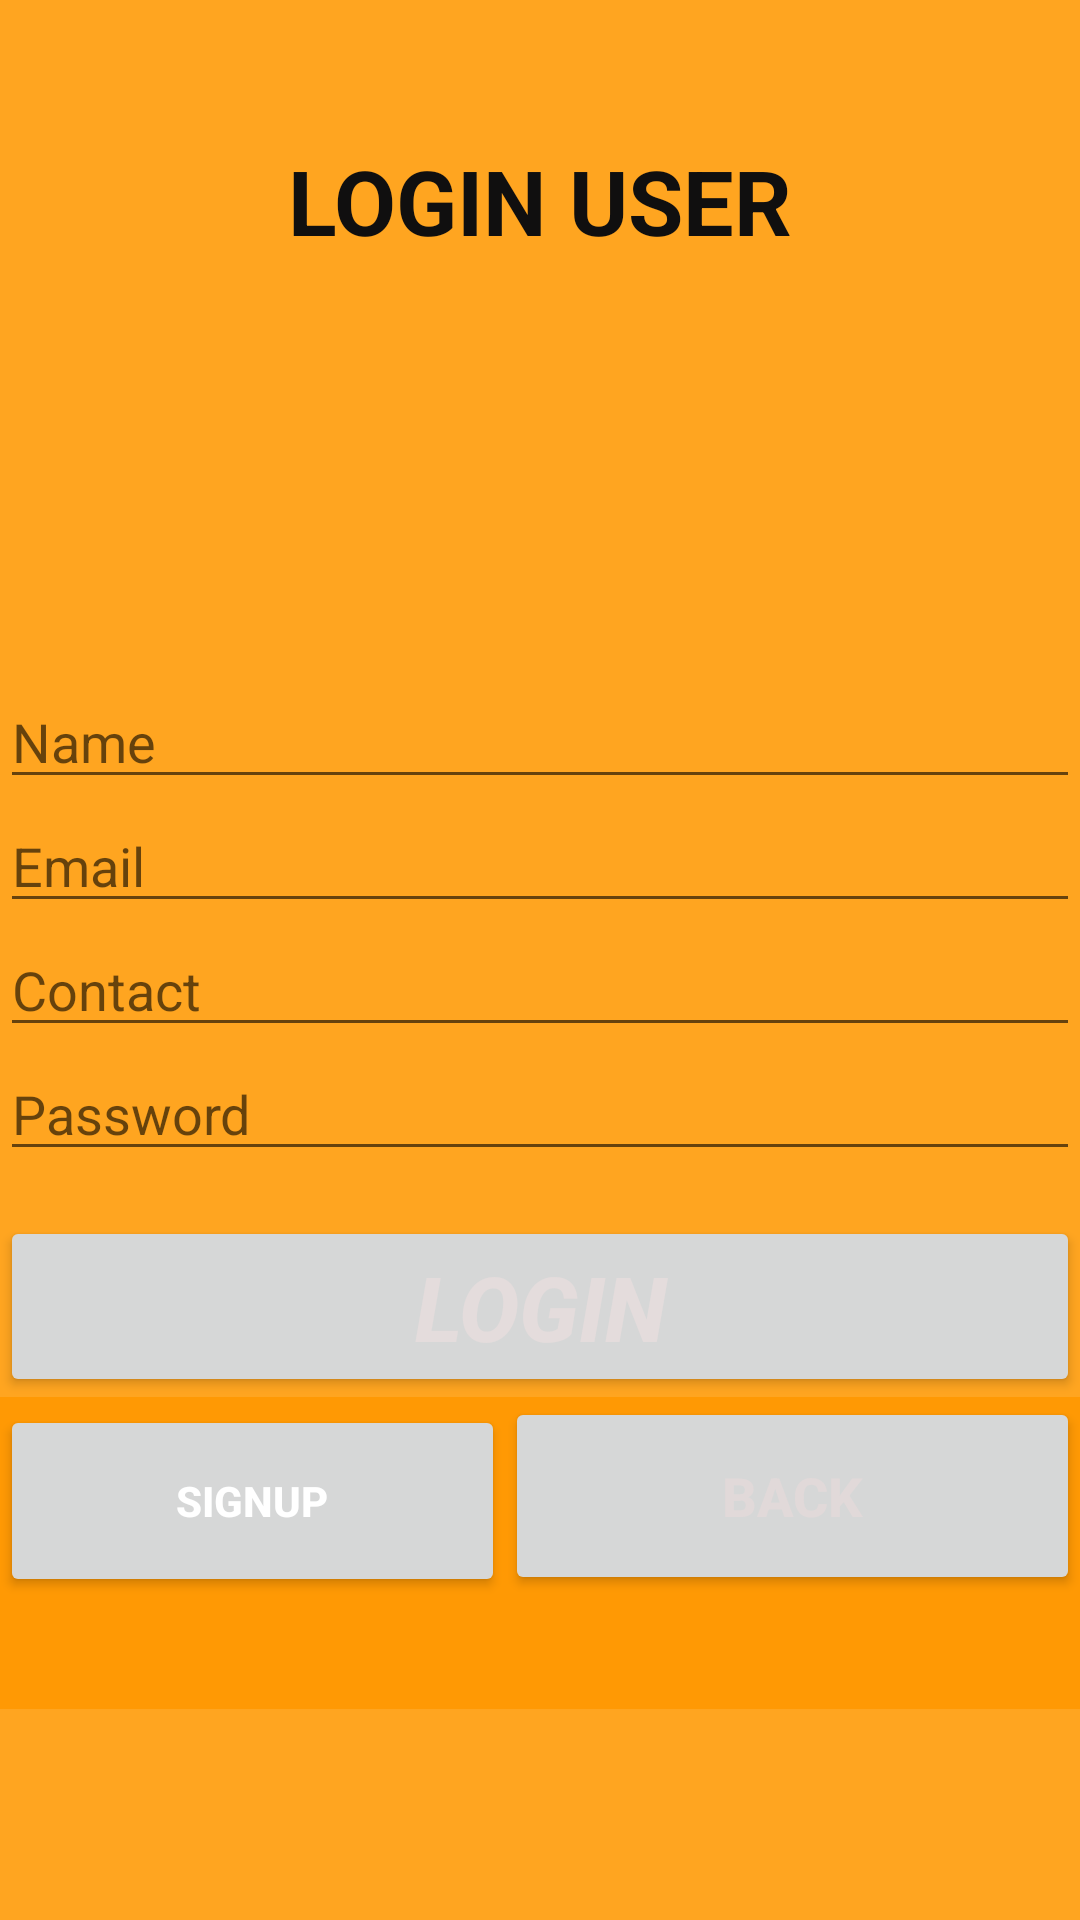

The Android layout XML behind this screen, and the referenced resources:
<!-- AndroidManifest.xml: application theme Theme.1stAppllication -->
<!-- res/layout/activity_main.xml -->
<?xml version="1.0" encoding="utf-8"?>
<LinearLayout xmlns:android="http://schemas.android.com/apk/res/android"
    xmlns:app="http://schemas.android.com/apk/res-auto"
    xmlns:tools="http://schemas.android.com/tools"
    android:layout_width="match_parent"
    android:layout_height="match_parent"
    android:background="#DFFF9800"
    android:orientation="vertical"
    tools:context=".MainActivity">


    <TextView
        android:id="@+id/textView"
        android:layout_width="match_parent"
        android:layout_height="90dp"
        android:layout_marginTop="22dp"
        android:gravity="center"
        android:text="Login User"
        android:textAllCaps="true"
        android:textColor="#100F0F"
        android:textSize="30sp"
        android:textStyle="bold" />

    <ImageView
        android:id="@+id/imageView"
        android:layout_width="match_parent"
        android:layout_height="90dp"
        android:layout_marginTop="10dp"
        app:srcCompat="@drawable/avatar1_big" />

    <EditText
        android:id="@+id/editTextTextPersonName"
        android:layout_width="match_parent"
        android:layout_height="wrap_content"
        android:layout_marginTop="13dp"
        android:ems="10"
        android:hint="Name"
        android:inputType="textPersonName"
        android:textSize="18sp" />

    <EditText
        android:id="@+id/editTextTextEmailAddress2"
        android:layout_width="match_parent"
        android:layout_height="wrap_content"
        android:ems="10"
        android:hint="Email"
        android:inputType="textEmailAddress"
        android:textSize="18sp" />

    <EditText
        android:id="@+id/editTextPhone"
        android:layout_width="match_parent"
        android:layout_height="wrap_content"
        android:ems="10"
        android:hint="Contact"
        android:inputType="phone"
        android:textSize="18sp" />

    <EditText
        android:id="@+id/editTextTextPassword"
        android:layout_width="match_parent"
        android:layout_height="wrap_content"
        android:ems="10"
        android:hint="Password"
        android:inputType="textPassword"
        android:textSize="18sp" />

    <Button
        android:id="@+id/Loginbtn"
        android:layout_width="match_parent"
        android:layout_height="wrap_content"
        android:layout_marginTop="15dp"
        android:text="Login"
        android:textColor="#E4DCDC"
        android:textSize="30sp"
        android:textStyle="bold|italic" />

    <LinearLayout
        android:layout_width="match_parent"
        android:layout_height="104dp"
        android:background="#DDFF9800"
        android:orientation="horizontal">

        <Button
            android:id="@+id/Signupbtn"
            android:layout_width="wrap_content"
            android:layout_height="64dp"
            android:layout_weight="1"
            android:text="Signup"
            android:textColor="#FFFFFF"
            android:textSize="14sp"
            android:textStyle="bold" />

        <Button
            android:id="@+id/button5"
            android:layout_width="111dp"
            android:layout_height="66dp"
            android:layout_weight="1"
            android:text="Back"
            android:textColor="#E1D9D9"
            android:textSize="18sp"
            android:textStyle="bold" />
    </LinearLayout>

</LinearLayout>
<!-- resources referenced by this layout -->
<resources>
  <style name="Theme.1stAppllication" parent="Theme.MaterialComponents.DayNight.DarkActionBar">
          
          <item name="colorPrimary">@color/purple_500</item>
          <item name="colorPrimaryVariant">@color/purple_700</item>
  
          
          <item name="colorSecondary">@color/teal_200</item>
          <item name="colorSecondaryVariant">@color/teal_700</item>
          <item name="colorOnSecondary">@color/black</item>
          
          <item name="android:statusBarColor" tools:targetApi="l">?attr/colorPrimaryVariant</item>
          
      </style>
  <color name="purple_500">#FF6200EE</color>
  <color name="purple_700">#FF3700B3</color>
  <color name="teal_200">#FF03DAC5</color>
  <color name="teal_700">#FF018786</color>
  <color name="black">#FF000000</color>
</resources>
